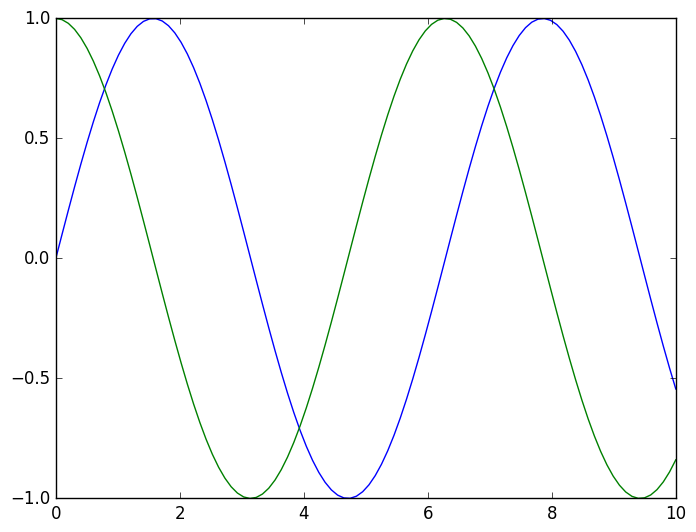
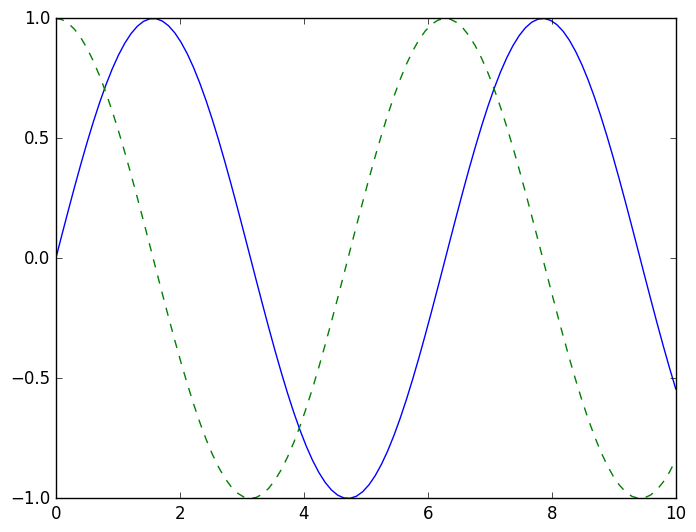
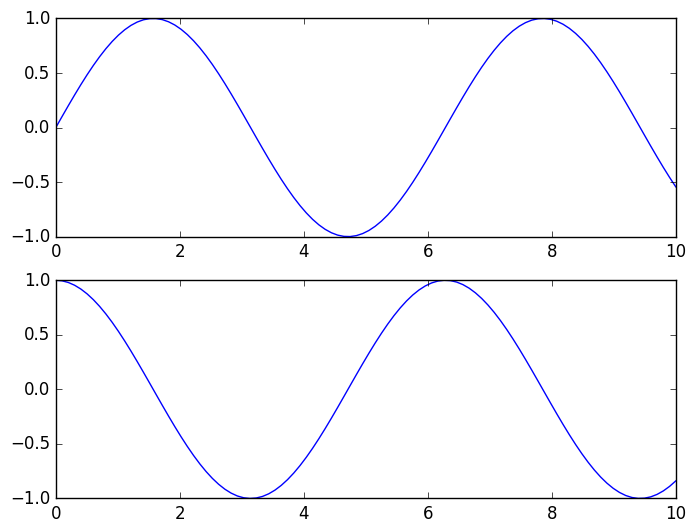
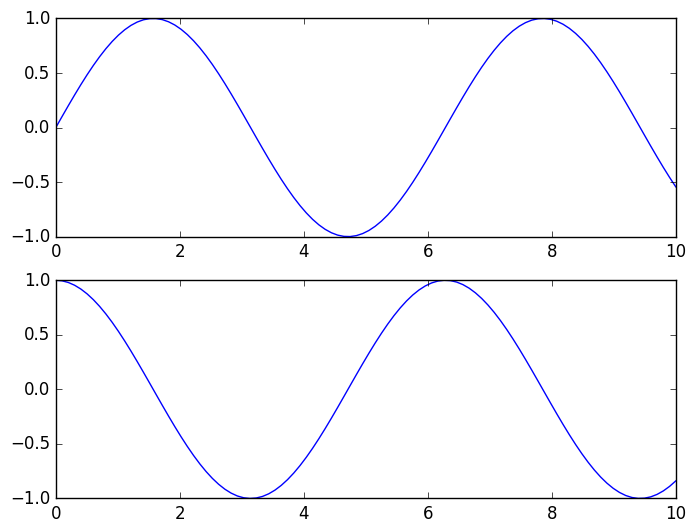

Write the Python code that produced these figures, in order.
import matplotlib as mpl
import matplotlib.pyplot as plt
import numpy as np

# setting styles
plt.style.use('classic')

# Plotting from a script
x = np.linspace(0, 10, 100)

plt.plot(x, np.sin(x))
plt.plot(x, np.cos(x))

plt.show() # call this only once, preferably at the end of the script.

# Plotting from an IPython shell
%matplotlib

# to refresh any lines which have already been drawn
plt.draw()

# Plotting from a Jupyter Notebook
%matplotlib inline
fig = plt.figure()
plt.plot(x, np.sin(x), '-')
plt.plot(x, np.cos(x), '--');

# to save the output of the above as an image use fig.savefig('filename.ext')

# to get supported backends
fig.canvas.get_supported_filetypes()

# MATLAB style interface
plt.figure()

plt.subplot(2, 1, 1)
plt.plot(x, np.sin(x))

plt.subplot(2, 1, 2)
plt.plot(x, np.cos(x));

# Object-oriented interface
fig, ax = plt.subplots(2)

ax[0].plot(x, np.sin(x))
ax[1].plot(x, np.cos(x))